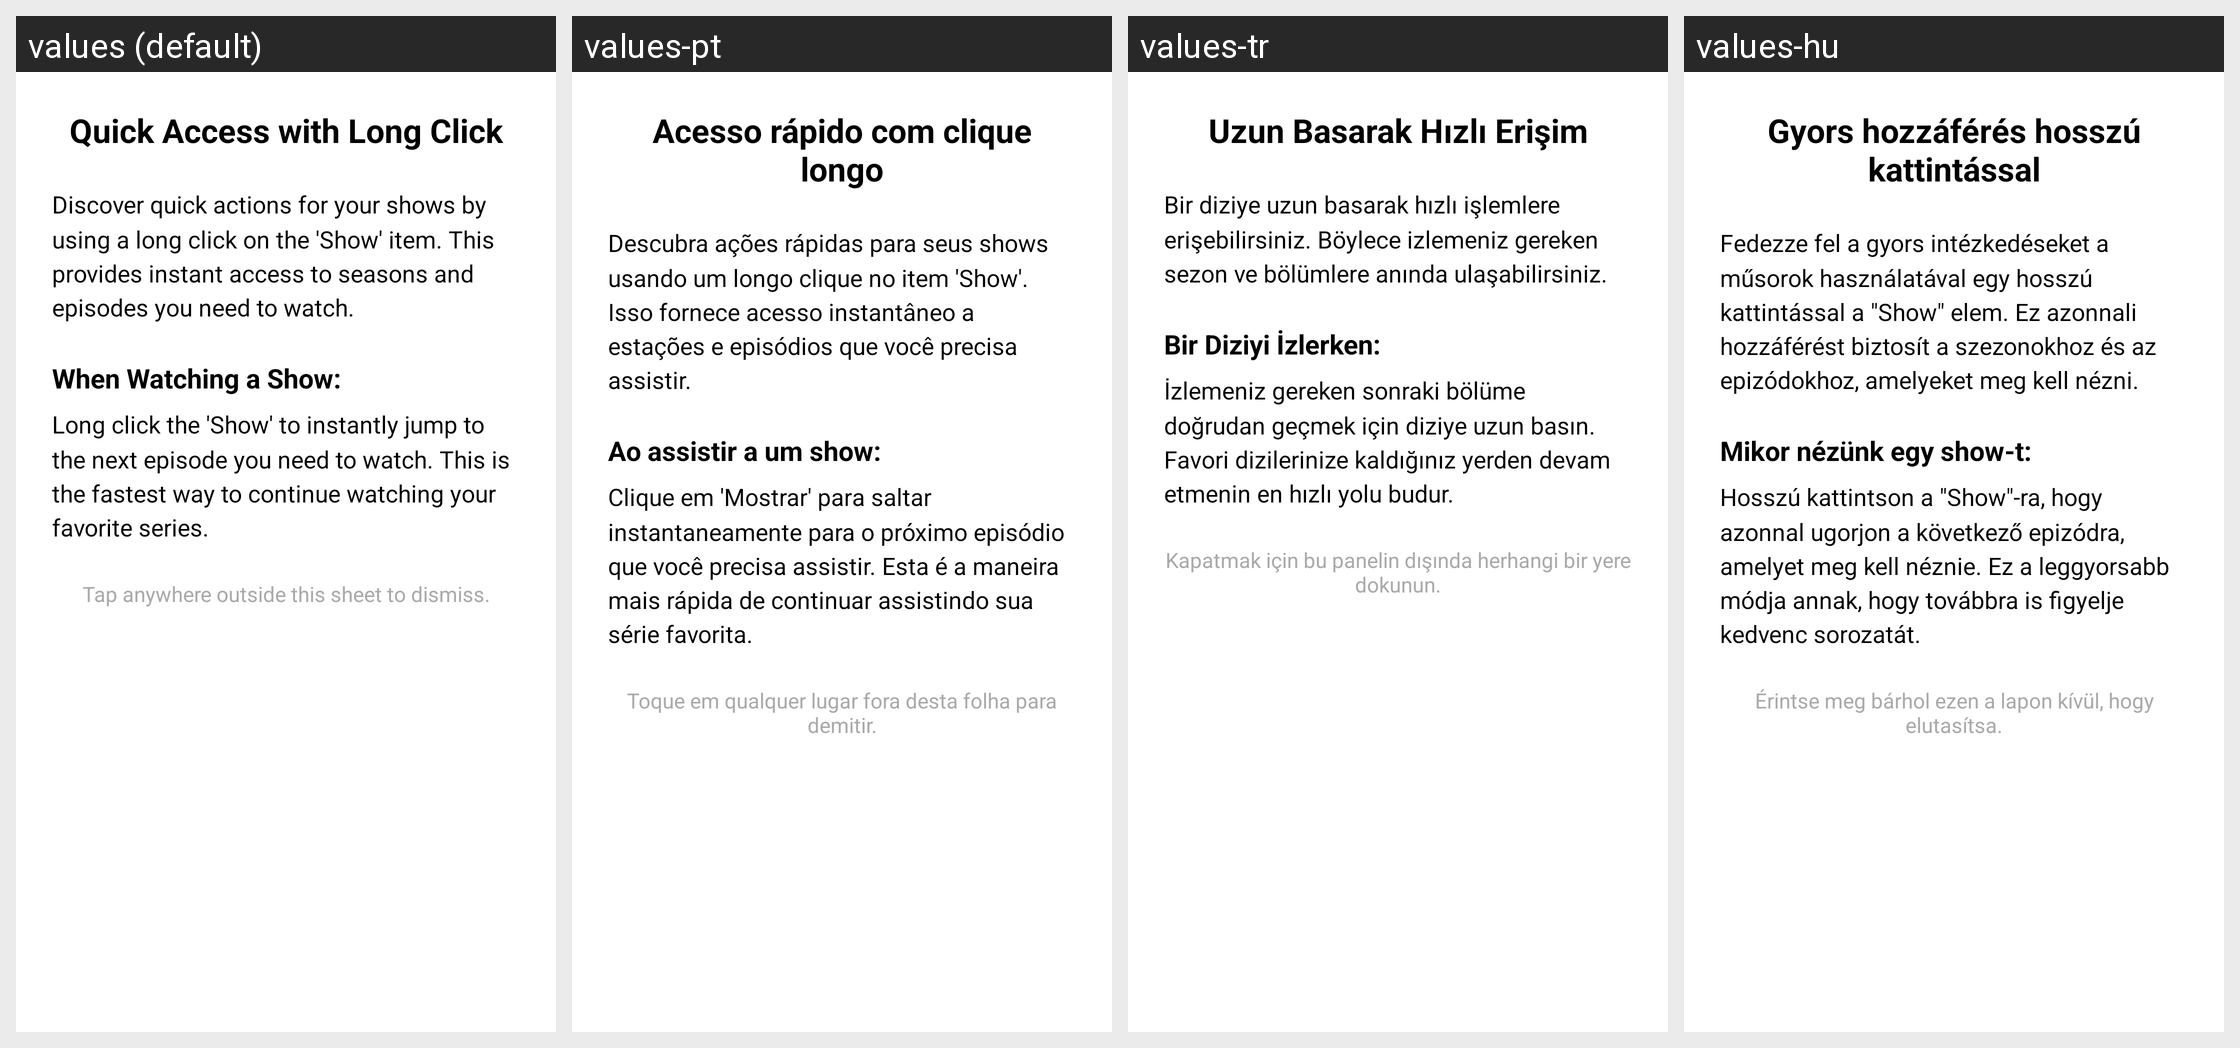

Locale-by-locale string values for the Android screen shown in this grid:
Android screen res/layout/fragment_saved_setup.xml rendered under 4 locales, left to right: values (default), values-pt, values-tr, values-hu. Device: Nexus 5 (rendered at 1080×1920; each locale shown at half size, 540×960, under a caption strip naming it); theme Theme.MovieDB.Splash.
Other locales in the repository, not shown: values-de, values-el, values-es, values-fa, values-fr, values-in, values-it, values-iw, values-ja, values-lv, values-nb-rNO, values-nl, values-pt-rBR, values-ro, values-ru, values-ta, values-uk, values-zh-rTW.
Strings drawn on this screen, with the default value and each locale's value (text and hints the layout hard-codes, and strings that could not be matched under every locale, appear in the picture but are not listed):

quick_access_with_long_click
  values: Quick Access with Long Click
  values-pt: Acesso rápido com clique longo
  values-tr: Uzun Basarak Hızlı Erişim
  values-hu: Gyors hozzáférés hosszú kattintással

quick_access_desc1
  values: Discover quick actions for your shows by using a long click on the 'Show' item. This provides instant access to seasons and episodes you need to watch.
  values-pt: Descubra ações rápidas para seus shows usando um longo clique no item 'Show'. Isso fornece acesso instantâneo a estações e episódios que você precisa assistir.
  values-tr: Bir diziye uzun basarak hızlı işlemlere erişebilirsiniz. Böylece izlemeniz gereken sezon ve bölümlere anında ulaşabilirsiniz.
  values-hu: Fedezze fel a gyors intézkedéseket a műsorok használatával egy hosszú kattintással a "Show" elem. Ez azonnali hozzáférést biztosít a szezonokhoz és az epizódokhoz, amelyeket meg kell nézni.

when_watching_a_show
  values: When Watching a Show:
  values-pt: Ao assistir a um show:
  values-tr: Bir Diziyi İzlerken:
  values-hu: Mikor nézünk egy show-t:

quick_access_desc2
  values: Long click the 'Show' to instantly jump to the next episode you need to watch. This is the fastest way to continue watching your favorite series.
  values-pt: Clique em 'Mostrar' para saltar instantaneamente para o próximo episódio que você precisa assistir. Esta é a maneira mais rápida de continuar assistindo sua série favorita.
  values-tr: İzlemeniz gereken sonraki bölüme doğrudan geçmek için diziye uzun basın. Favori dizilerinize kaldığınız yerden devam etmenin en hızlı yolu budur.
  values-hu: Hosszú kattintson a "Show"-ra, hogy azonnal ugorjon a következő epizódra, amelyet meg kell néznie. Ez a leggyorsabb módja annak, hogy továbbra is figyelje kedvenc sorozatát.

tap_anywhere_outside_this_sheet_to_dismiss
  values: Tap anywhere outside this sheet to dismiss.
  values-pt: Toque em qualquer lugar fora desta folha para demitir.
  values-tr: Kapatmak için bu panelin dışında herhangi bir yere dokunun.
  values-hu: Érintse meg bárhol ezen a lapon kívül, hogy elutasítsa.
